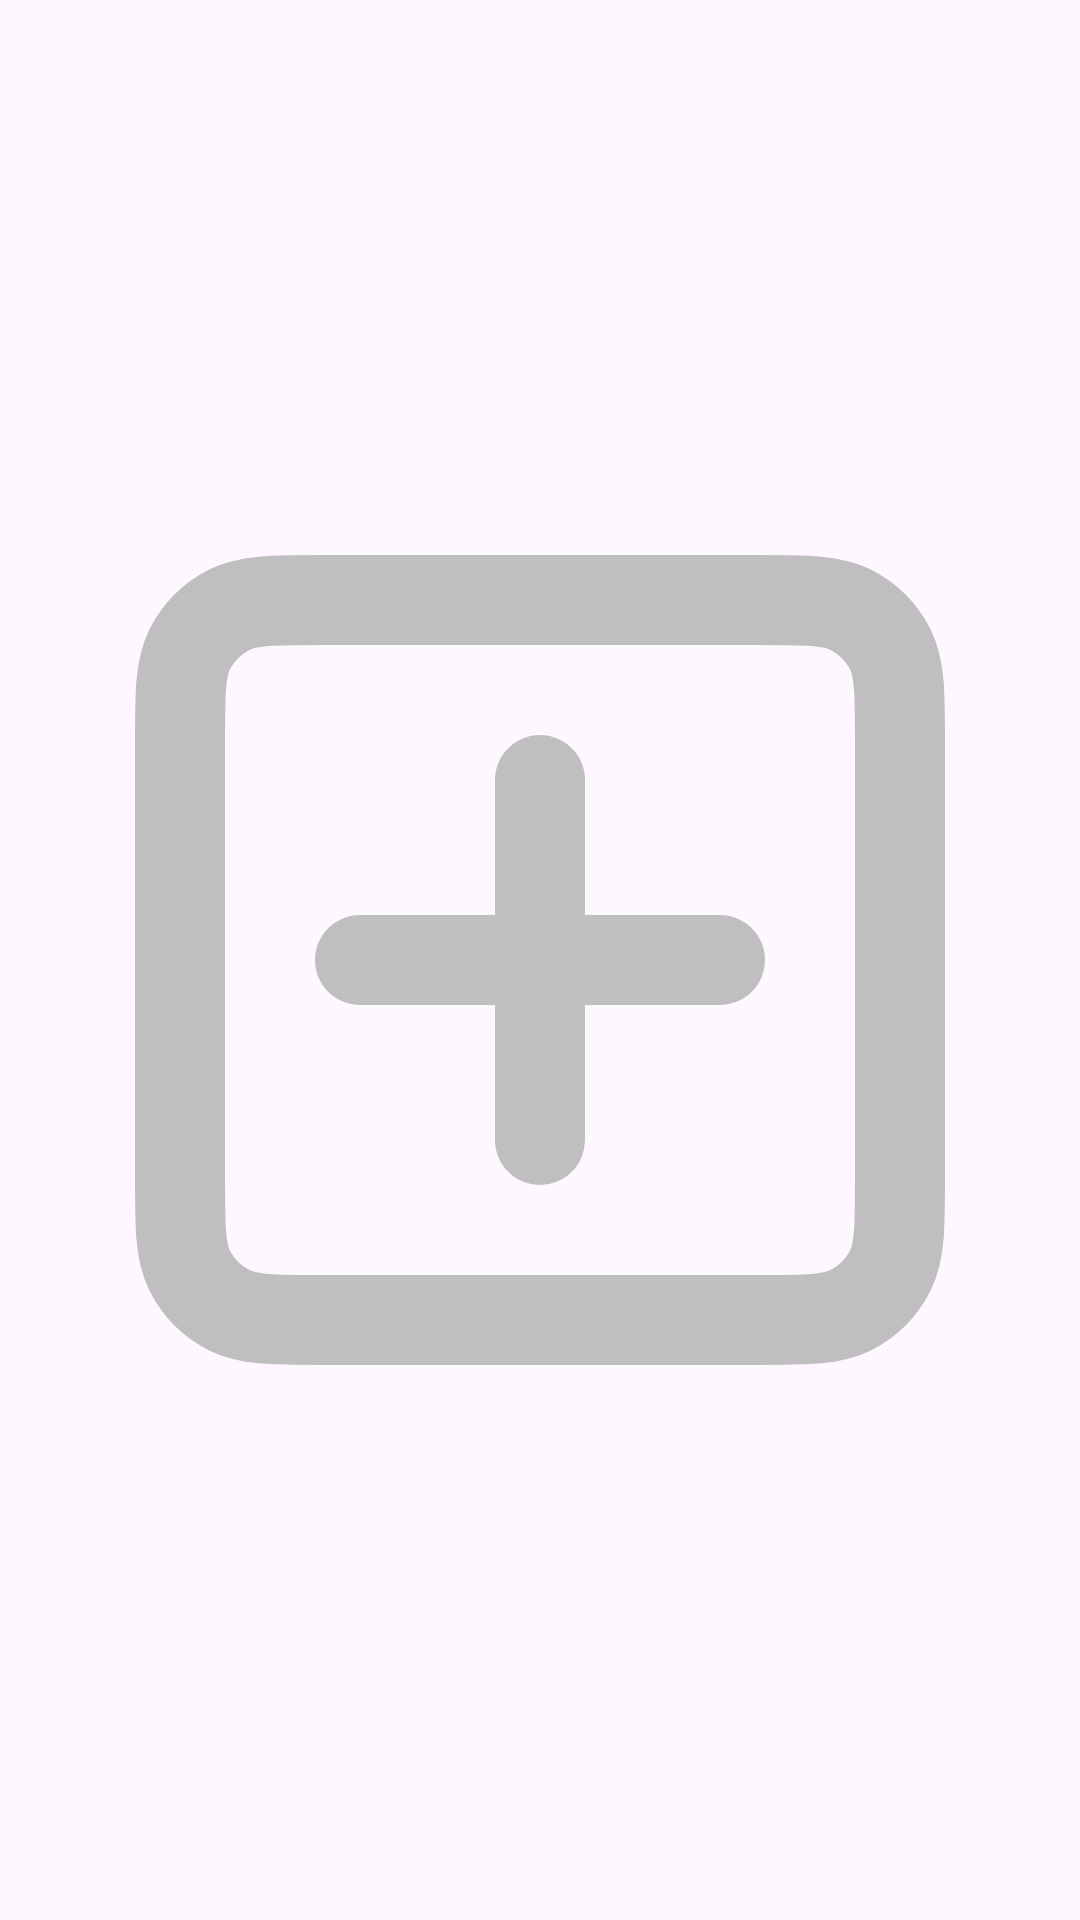

Write the Android layout XML for this screen, with the resource values it uses.
<!-- AndroidManifest.xml: application theme Theme.AndroidApp -->
<!-- res/layout/attachment_list_btn.xml -->
<?xml version="1.0" encoding="utf-8"?>
<FrameLayout xmlns:android="http://schemas.android.com/apk/res/android"
    android:layout_width="match_parent"
    android:layout_height="match_parent">
    <ImageView
        android:id="@+id/add_attachment_btn"
        android:layout_width="match_parent"
        android:layout_height="match_parent"
        android:src="@drawable/add_square_icon"/>
</FrameLayout>
<!-- resources referenced by this layout -->
<resources>
  <!-- drawable add_square_icon (drawable) -->
  <vector xmlns:android="http://schemas.android.com/apk/res/android"
      android:width="800dp"
      android:height="800dp"
      android:viewportWidth="24"
      android:viewportHeight="24">
    <path
        android:pathData="M8,12H12M12,12H16M12,12V16M12,12V8M4,16.8V7.2C4,6.08 4,5.52 4.218,5.092C4.41,4.715 4.715,4.41 5.092,4.218C5.52,4 6.08,4 7.2,4H16.8C17.92,4 18.48,4 18.908,4.218C19.284,4.41 19.59,4.715 19.782,5.092C20,5.52 20,6.08 20,7.2V16.8C20,17.92 20,18.48 19.782,18.908C19.59,19.284 19.284,19.59 18.908,19.782C18.48,20 17.921,20 16.804,20H7.197C6.079,20 5.519,20 5.092,19.782C4.715,19.59 4.41,19.284 4.218,18.908C4,18.48 4,17.92 4,16.8Z"
        android:strokeLineJoin="round"
        android:strokeWidth="2"
        android:fillColor="#00000000"
        android:strokeColor="@color/grey_900"
        android:strokeLineCap="round"/>
  </vector>
  <style name="Theme.AndroidApp" parent="Base.Theme.AndroidApp">
          <item name="android:fontFamily">@font/mono_regular</item>
      </style>
  <color name="grey_900">#BFBFBF</color>
  <style name="Base.Theme.AndroidApp" parent="Theme.Material3.DayNight.NoActionBar">
  
      </style>
</resources>
